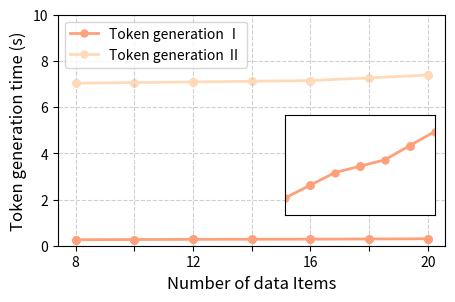

Recreate this plot in Python.
import matplotlib.pyplot as plt
import numpy as np
import os
from mpl_toolkits.axes_grid1.inset_locator import inset_axes

# \gamma的变化对令牌生成的影响


# 原始数据集1
x_values = [8, 12, 16, 20]
y_values = [260, 275.3, 283, 300]  # 单位为毫秒 (ms)
y_values = [y / 1000 for y in y_values]  # 转换为秒

# 第二组数据集2的y值
y_values_2 = [7035, 7089, 7150, 7384]  # 单位为毫秒
y_values_2 = [y / 1000 for y in y_values_2]  # 转换为秒

# 插值点
extra_x = [10, 14, 18]
extra_y = np.interp(extra_x, x_values, y_values)       # 第一组插值结果
extra_y_2 = np.interp(extra_x, x_values, y_values_2)  # 第二组插值结果

# 创建保存路径
save_path = "E:\\experi\\output\\fig"
if not os.path.exists(save_path):
    os.makedirs(save_path)

# 创建图表和主轴
fig, ax = plt.subplots(figsize=(5, 3))

# 绘制第一组数据
ax.plot(x_values, y_values, color='#FFA07A', linestyle='-', linewidth=2, marker='o', markersize=5, label="Token generation Ⅰ")
ax.scatter(x_values + extra_x, y_values + list(extra_y), color='#FFA07A', marker='o', s=30)  # 使用小圆点

# 绘制第二组数据
ax.plot(x_values, y_values_2, color='#FFDAB9', linestyle='-', linewidth=2, marker='o', markersize=5, label="Token generation Ⅱ")
ax.scatter(x_values + extra_x, y_values_2 + list(extra_y_2), color='#FFDAB9', marker='o', s=30)  # 使用小圆点

# 设置横坐标刻度
ax.set_xticks(x_values + extra_x)

# 设置主轴标签
ax.set_xlabel("Number of data Items", fontsize=12)
ax.set_ylabel("Token generation time (s)", fontsize=12)

# 设置 y 轴的范围为 (0, 10)
ax.set_ylim(0, 10)

# 添加图例在左上角
ax.legend(loc="upper left")

# 添加网格线
ax.grid(True, linestyle='--', alpha=0.6)

# 设置横坐标的刻度，保留所有点的刻度位置
plt.gca().set_xticks([8, 10, 12, 14, 16, 18, 20])  # 保留所有点的刻度位置

# 设置横坐标的标签，仅显示原始数据点
plt.gca().set_xticklabels([8, '', 12, '', 16, '', 20])  # 隐藏插值点的数字

# 隐藏插值点的刻度标签
plt.gca().tick_params(axis='x', which='major', labelbottom=True)  # 显示横坐标标签
plt.gca().tick_params(axis='x', which='minor', labelbottom=False)  # 隐藏插值点的标签

# 创建放大视图
ax_inset = inset_axes(ax, width=1.5, height=1.0, loc="center right", bbox_to_anchor=(0.99, 0.35), bbox_transform=ax.transAxes)

# 在放大视图中绘制第一组数据的细节
ax_inset.plot(x_values, y_values, color='#FFA07A', linestyle='-', linewidth=2, marker='o', markersize=5)
ax_inset.scatter(extra_x, extra_y, color='#FFA07A', marker='o', s=30)

# 设置放大视图的坐标范围，聚焦于有明显差异的部分
ax_inset.set_xlim(8, 20)
ax_inset.set_ylim(min(y_values) - 0.01, max(y_values) + 0.01)

# 隐藏放大视图的刻度标签
ax_inset.set_xticks([])
ax_inset.set_yticks([])

# 保存图表
output_path = os.path.join(save_path, "Token_with_inset.png")
plt.savefig(output_path, dpi=300, bbox_inches='tight')
plt.close()

print(f"折线图已保存至: {output_path}")
